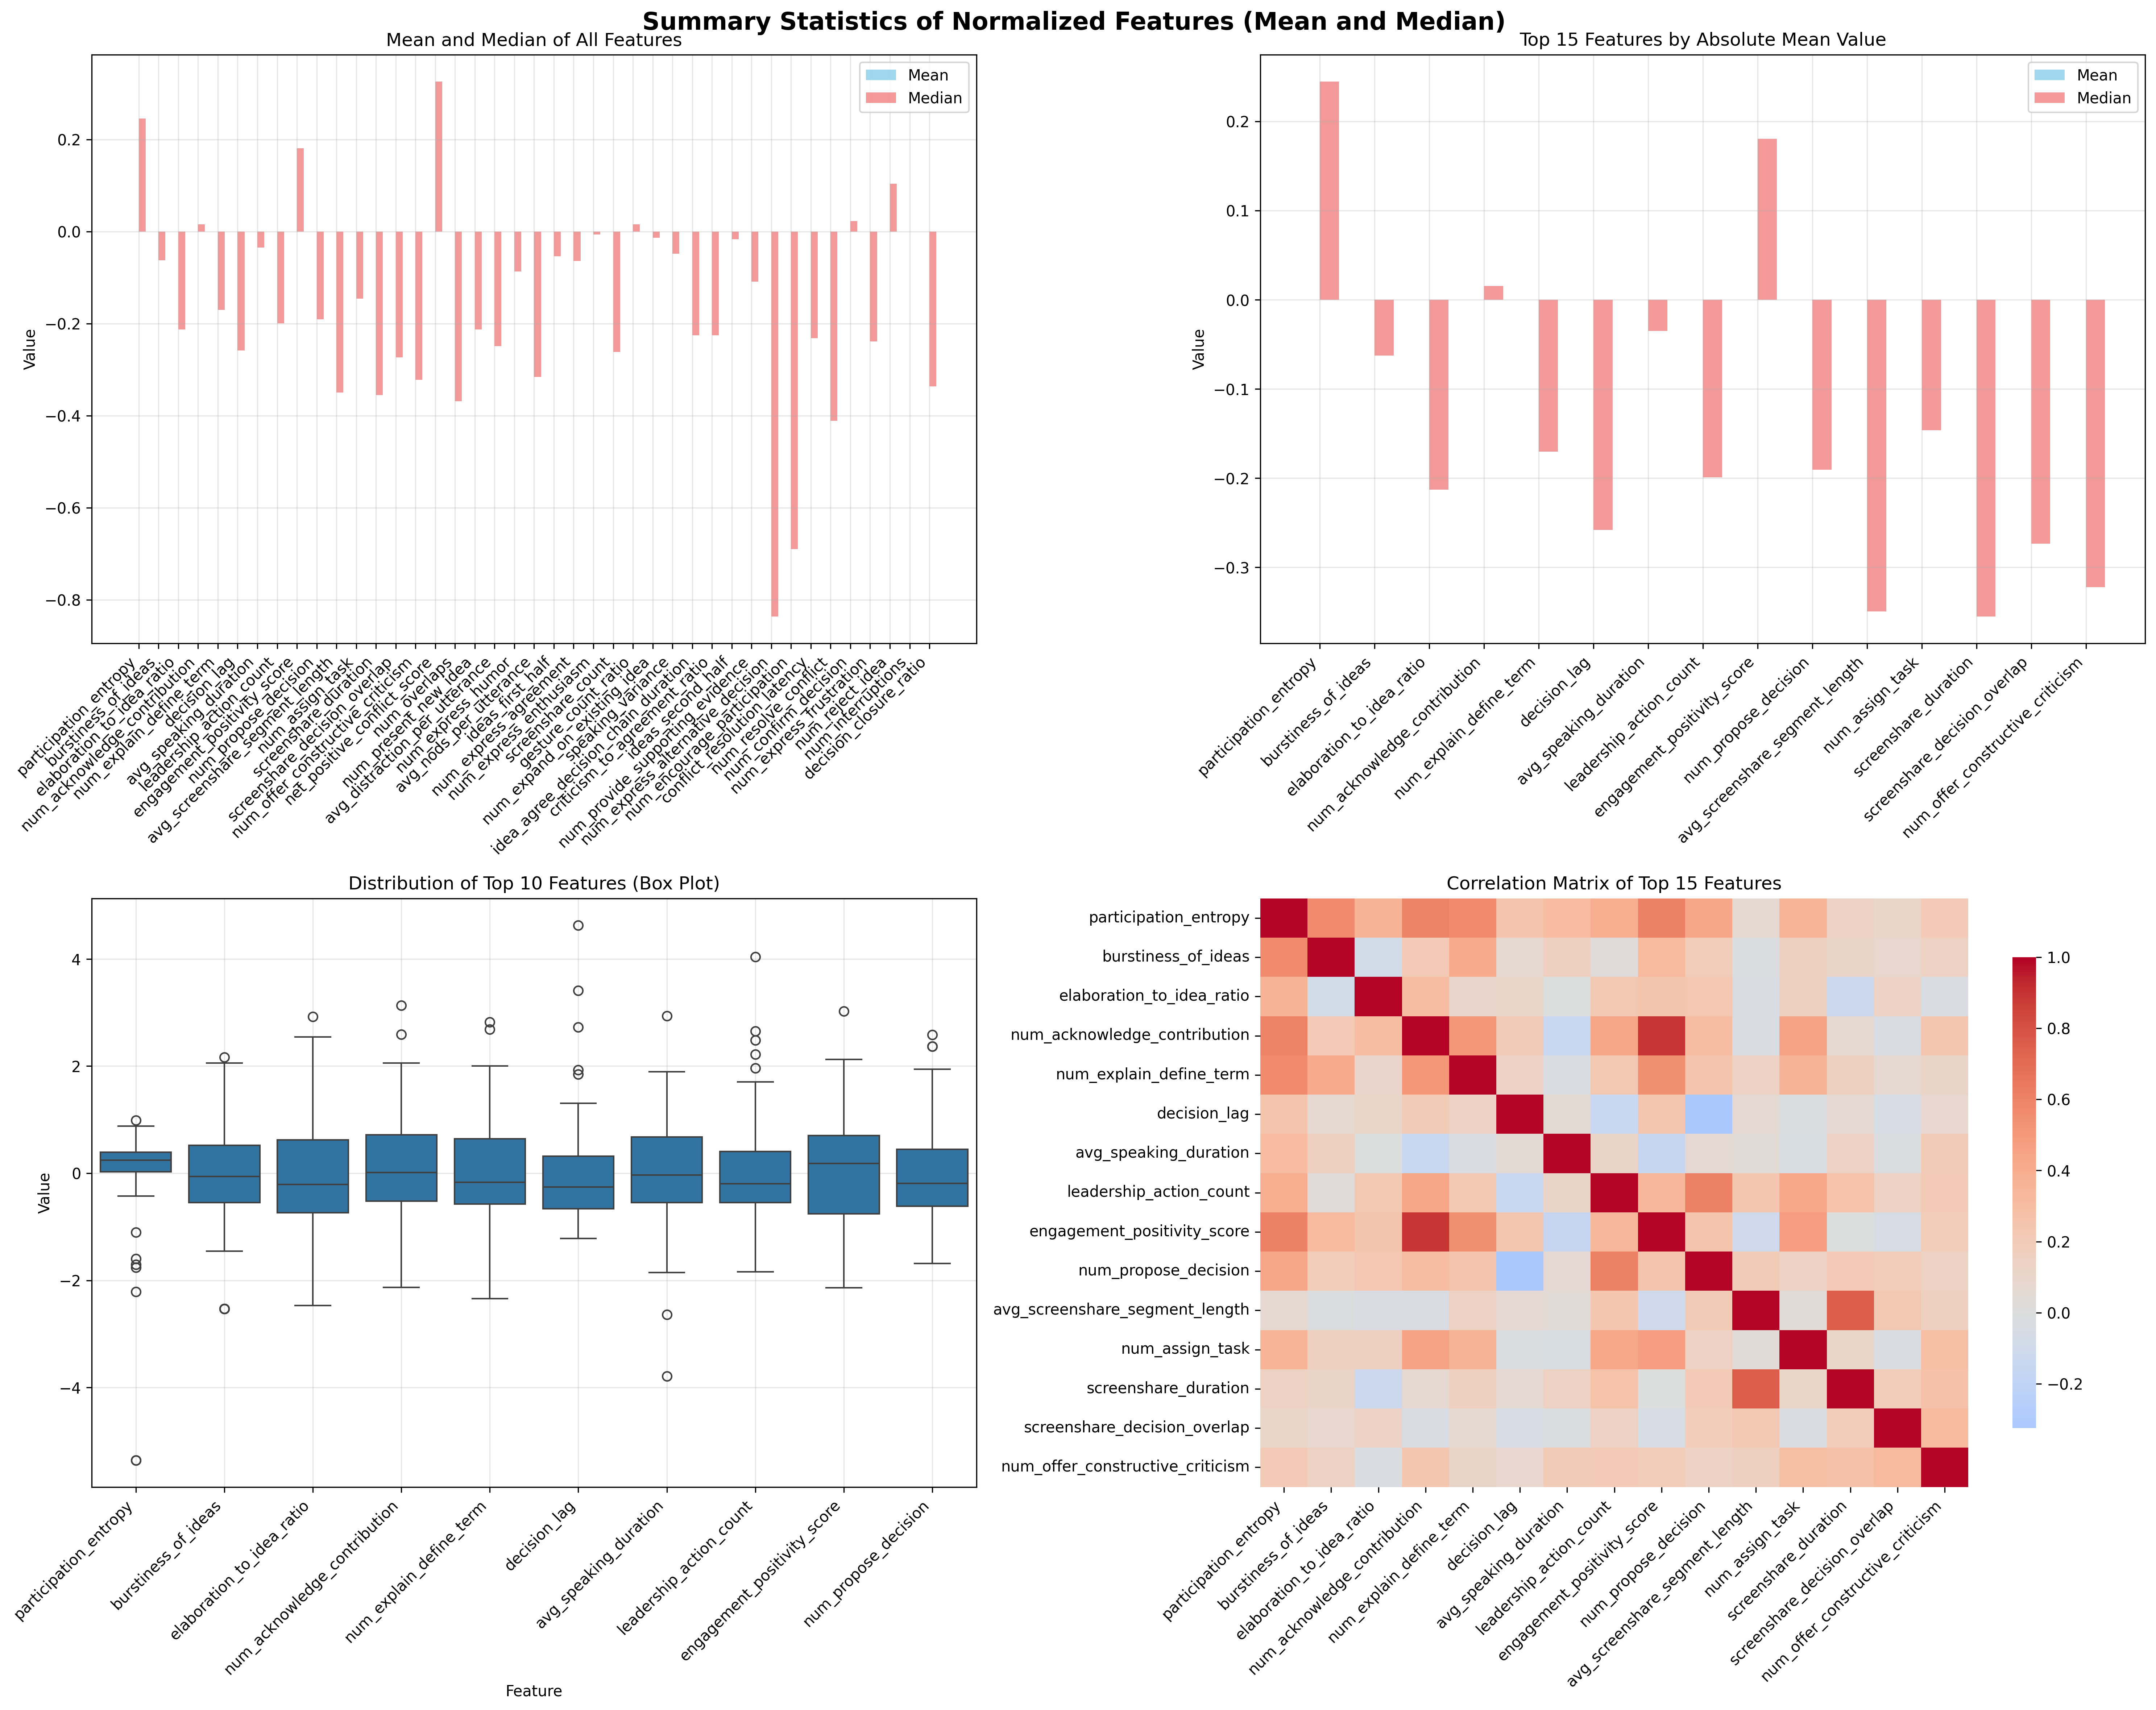

The file beside this chart, header and first rows:
Feature, Mean, Median, Abs_Mean
participation_entropy, -8.968729373628524e-16, 0.245, 8.968729373628524e-16
burstiness_of_ideas, -3.986101943834899e-16, -0.06232, 3.986101943834899e-16
elaboration_to_idea_ratio, 3.3022446892088616e-16, -0.213, 3.3022446892088616e-16
num_acknowledge_contribution, -2.0365235602310853e-16, 0.01554, 2.0365235602310853e-16
num_explain_define_term, -2.00642715293703e-16, -0.1703, 2.00642715293703e-16
decision_lag, 1.7656558945845863e-16, -0.258, 1.7656558945845863e-16
avg_speaking_duration, -1.6318940843887844e-16, -0.03487, 1.6318940843887844e-16
leadership_action_count, 1.4312513690950814e-16, -0.199, 1.4312513690950814e-16
engagement_positivity_score, 1.270737196860119e-16, 0.1805, 1.270737196860119e-16
num_propose_decision, -9.965254859587248e-17, -0.1903, 9.965254859587248e-17
avg_screenshare_segment_length, 8.962041283118734e-17, -0.3493, 8.962041283118734e-17
num_assign_task, -7.122816392926456e-17, -0.1462, 7.122816392926456e-17
screenshare_duration, -6.286805079202694e-17, -0.355, 6.286805079202694e-17
screenshare_decision_overlap, -5.885519648615288e-17, -0.2733, 5.885519648615288e-17
num_offer_constructive_criticism, 5.751757838419486e-17, -0.3221, 5.751757838419486e-17
net_positive_conflict_score, 5.617996028223683e-17, 0.3259, 5.617996028223683e-17
num_overlaps, -5.588735632243352e-17, -0.3684, 5.588735632243352e-17
num_present_new_idea, 5.3504724078320797e-17, -0.2128, 5.3504724078320797e-17
avg_distraction_per_utterance, 5.216710597636278e-17, -0.2488, 5.216710597636278e-17
num_express_humor, 5.0829487874404755e-17, -0.08686, 5.0829487874404755e-17
avg_nods_per_utterance, -5.0829487874404755e-17, -0.3159, 5.0829487874404755e-17
ideas_first_half, 5.0829487874404755e-17, -0.05402, 5.0829487874404755e-17
num_express_agreement, 4.815425167048872e-17, -0.06366, 4.815425167048872e-17
num_express_enthusiasm, -4.68166335685307e-17, -0.00619, 4.68166335685307e-17
screenshare_count, 4.656583017441357e-17, -0.2614, 4.656583017441357e-17
gesture_count_ratio, 4.280377926265664e-17, 0.01536, 4.280377926265664e-17
num_expand_on_existing_idea, -3.7453306854824555e-17, -0.01356, 3.7453306854824555e-17
speaking_variance, -3.611568875286654e-17, -0.04815, 3.611568875286654e-17
idea_agree_decision_chain_duration, -3.5446879701887525e-17, -0.2254, 3.5446879701887525e-17
criticism_to_agreement_ratio, -2.942759824307644e-17, -0.2249, 2.942759824307644e-17
ideas_second_half, 2.942759824307644e-17, -0.01677, 2.942759824307644e-17
num_provide_supporting_evidence, 2.6752362039160398e-17, -0.1091, 2.6752362039160398e-17
num_express_alternative_decision, -2.5414743937202377e-17, -0.8359, 2.5414743937202377e-17
num_encourage_participation, 2.407712583524436e-17, -0.6898, 2.407712583524436e-17
conflict_resolution_latency, 2.1736294156817823e-17, -0.2319, 2.1736294156817823e-17
num_resolve_conflict, 1.738903532545426e-17, -0.4111, 1.738903532545426e-17
num_confirm_decision, 1.6051417223496238e-17, 0.023, 1.6051417223496238e-17
num_express_frustration, 1.203856291762218e-17, -0.2389, 1.203856291762218e-17
num_reject_idea, 2.67523620391604e-18, 0.1041, 2.67523620391604e-18
num_interruptions, 0.0, 0.0, 0.0
decision_closure_ratio, 0.0, -0.3364, 0.0
